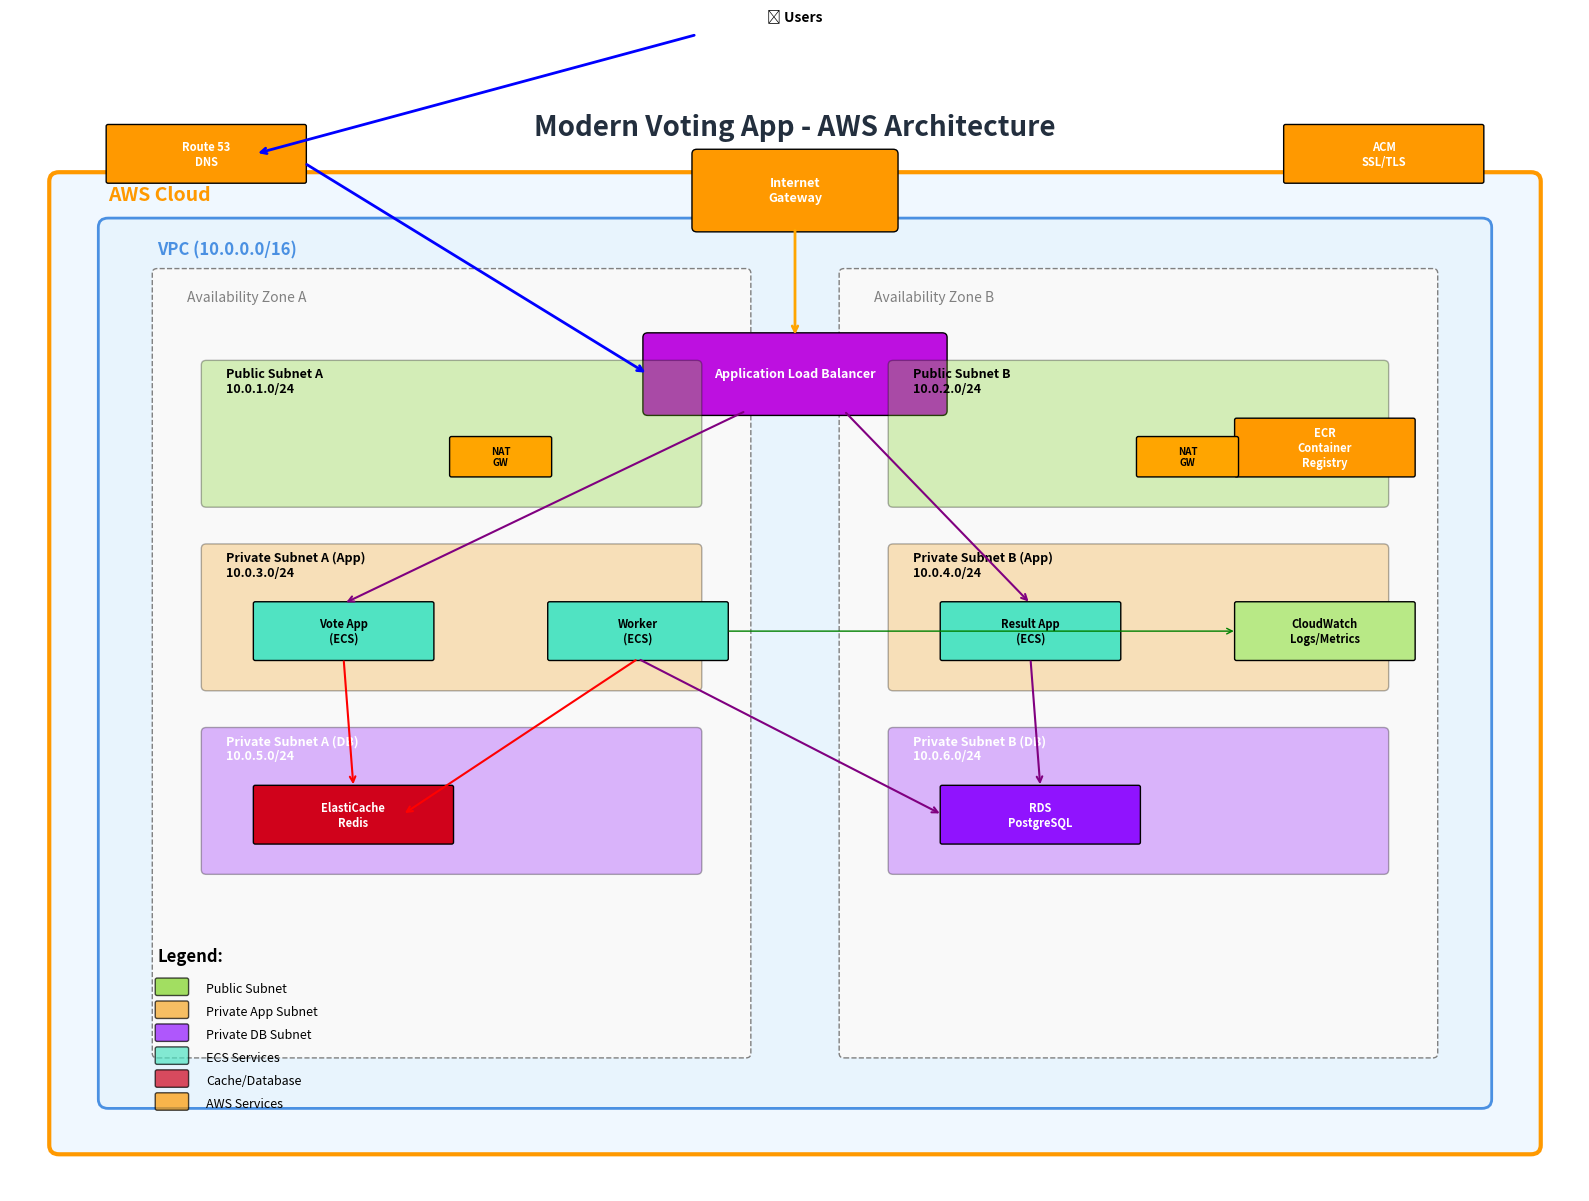

Reproduce this figure in Python. (Note: this script raises an exception after producing the figure.)
#!/usr/bin/env python3
"""
AWS Architecture Diagram Generator for Modern Voting App
Creates a visual representation of the AWS deployment architecture
"""

import matplotlib.pyplot as plt
import matplotlib.patches as patches
from matplotlib.patches import FancyBboxPatch, ConnectionPatch
import numpy as np

def create_aws_architecture_diagram():
    # Create figure and axis
    fig, ax = plt.subplots(1, 1, figsize=(16, 12))
    ax.set_xlim(0, 16)
    ax.set_ylim(0, 12)
    ax.axis('off')
    
    # Define colors
    colors = {
        'aws_orange': '#FF9900',
        'aws_blue': '#232F3E',
        'vpc_blue': '#4A90E2',
        'public_green': '#7ED321',
        'private_orange': '#F5A623',
        'database_purple': '#9013FE',
        'cache_red': '#D0021B',
        'container_teal': '#50E3C2',
        'load_balancer': '#BD10E0',
        'monitoring': '#B8E986'
    }
    
    # Title
    ax.text(8, 11.5, 'Modern Voting App - AWS Architecture', 
            fontsize=20, fontweight='bold', ha='center', color=colors['aws_blue'])
    
    # AWS Cloud boundary
    aws_cloud = FancyBboxPatch((0.5, 0.5), 15, 10.5, 
                               boxstyle="round,pad=0.1", 
                               facecolor='#F0F8FF', 
                               edgecolor=colors['aws_orange'], 
                               linewidth=3)
    ax.add_patch(aws_cloud)
    ax.text(1, 10.8, 'AWS Cloud', fontsize=14, fontweight='bold', color=colors['aws_orange'])
    
    # VPC
    vpc = FancyBboxPatch((1, 1), 14, 9.5, 
                         boxstyle="round,pad=0.1", 
                         facecolor='#E8F4FD', 
                         edgecolor=colors['vpc_blue'], 
                         linewidth=2)
    ax.add_patch(vpc)
    ax.text(1.5, 10.2, 'VPC (10.0.0.0/16)', fontsize=12, fontweight='bold', color=colors['vpc_blue'])
    
    # Availability Zones
    az1 = FancyBboxPatch((1.5, 1.5), 6, 8.5, 
                         boxstyle="round,pad=0.05", 
                         facecolor='#F9F9F9', 
                         edgecolor='gray', 
                         linewidth=1, linestyle='--')
    ax.add_patch(az1)
    ax.text(1.8, 9.7, 'Availability Zone A', fontsize=10, color='gray')
    
    az2 = FancyBboxPatch((8.5, 1.5), 6, 8.5, 
                         boxstyle="round,pad=0.05", 
                         facecolor='#F9F9F9', 
                         edgecolor='gray', 
                         linewidth=1, linestyle='--')
    ax.add_patch(az2)
    ax.text(8.8, 9.7, 'Availability Zone B', fontsize=10, color='gray')
    
    # Internet Gateway
    igw = FancyBboxPatch((7, 10.5), 2, 0.8, 
                         boxstyle="round,pad=0.05", 
                         facecolor=colors['aws_orange'], 
                         edgecolor='black')
    ax.add_patch(igw)
    ax.text(8, 10.9, 'Internet\nGateway', fontsize=9, ha='center', va='center', color='white', fontweight='bold')
    
    # Application Load Balancer
    alb = FancyBboxPatch((6.5, 8.5), 3, 0.8, 
                         boxstyle="round,pad=0.05", 
                         facecolor=colors['load_balancer'], 
                         edgecolor='black')
    ax.add_patch(alb)
    ax.text(8, 8.9, 'Application Load Balancer', fontsize=9, ha='center', va='center', color='white', fontweight='bold')
    
    # Public Subnets
    pub_subnet1 = FancyBboxPatch((2, 7.5), 5, 1.5, 
                                 boxstyle="round,pad=0.05", 
                                 facecolor=colors['public_green'], 
                                 edgecolor='black', alpha=0.3)
    ax.add_patch(pub_subnet1)
    ax.text(2.2, 8.7, 'Public Subnet A\n10.0.1.0/24', fontsize=9, color='black', fontweight='bold')
    
    pub_subnet2 = FancyBboxPatch((9, 7.5), 5, 1.5, 
                                 boxstyle="round,pad=0.05", 
                                 facecolor=colors['public_green'], 
                                 edgecolor='black', alpha=0.3)
    ax.add_patch(pub_subnet2)
    ax.text(9.2, 8.7, 'Public Subnet B\n10.0.2.0/24', fontsize=9, color='black', fontweight='bold')
    
    # Private Subnets - App Tier
    priv_app1 = FancyBboxPatch((2, 5.5), 5, 1.5, 
                               boxstyle="round,pad=0.05", 
                               facecolor=colors['private_orange'], 
                               edgecolor='black', alpha=0.3)
    ax.add_patch(priv_app1)
    ax.text(2.2, 6.7, 'Private Subnet A (App)\n10.0.3.0/24', fontsize=9, color='black', fontweight='bold')
    
    priv_app2 = FancyBboxPatch((9, 5.5), 5, 1.5, 
                               boxstyle="round,pad=0.05", 
                               facecolor=colors['private_orange'], 
                               edgecolor='black', alpha=0.3)
    ax.add_patch(priv_app2)
    ax.text(9.2, 6.7, 'Private Subnet B (App)\n10.0.4.0/24', fontsize=9, color='black', fontweight='bold')
    
    # Private Subnets - Database Tier
    priv_db1 = FancyBboxPatch((2, 3.5), 5, 1.5, 
                              boxstyle="round,pad=0.05", 
                              facecolor=colors['database_purple'], 
                              edgecolor='black', alpha=0.3)
    ax.add_patch(priv_db1)
    ax.text(2.2, 4.7, 'Private Subnet A (DB)\n10.0.5.0/24', fontsize=9, color='white', fontweight='bold')
    
    priv_db2 = FancyBboxPatch((9, 3.5), 5, 1.5, 
                              boxstyle="round,pad=0.05", 
                              facecolor=colors['database_purple'], 
                              edgecolor='black', alpha=0.3)
    ax.add_patch(priv_db2)
    ax.text(9.2, 4.7, 'Private Subnet B (DB)\n10.0.6.0/24', fontsize=9, color='white', fontweight='bold')
    
    # ECS Services
    # Vote App
    vote_service = FancyBboxPatch((2.5, 5.8), 1.8, 0.6, 
                                  boxstyle="round,pad=0.02", 
                                  facecolor=colors['container_teal'], 
                                  edgecolor='black')
    ax.add_patch(vote_service)
    ax.text(3.4, 6.1, 'Vote App\n(ECS)', fontsize=8, ha='center', va='center', fontweight='bold')
    
    # Result App
    result_service = FancyBboxPatch((9.5, 5.8), 1.8, 0.6, 
                                    boxstyle="round,pad=0.02", 
                                    facecolor=colors['container_teal'], 
                                    edgecolor='black')
    ax.add_patch(result_service)
    ax.text(10.4, 6.1, 'Result App\n(ECS)', fontsize=8, ha='center', va='center', fontweight='bold')
    
    # Worker Service
    worker_service = FancyBboxPatch((5.5, 5.8), 1.8, 0.6, 
                                    boxstyle="round,pad=0.02", 
                                    facecolor=colors['container_teal'], 
                                    edgecolor='black')
    ax.add_patch(worker_service)
    ax.text(6.4, 6.1, 'Worker\n(ECS)', fontsize=8, ha='center', va='center', fontweight='bold')
    
    # ElastiCache Redis
    redis = FancyBboxPatch((2.5, 3.8), 2, 0.6, 
                           boxstyle="round,pad=0.02", 
                           facecolor=colors['cache_red'], 
                           edgecolor='black')
    ax.add_patch(redis)
    ax.text(3.5, 4.1, 'ElastiCache\nRedis', fontsize=8, ha='center', va='center', color='white', fontweight='bold')
    
    # RDS PostgreSQL
    postgres = FancyBboxPatch((9.5, 3.8), 2, 0.6, 
                              boxstyle="round,pad=0.02", 
                              facecolor=colors['database_purple'], 
                              edgecolor='black')
    ax.add_patch(postgres)
    ax.text(10.5, 4.1, 'RDS\nPostgreSQL', fontsize=8, ha='center', va='center', color='white', fontweight='bold')
    
    # CloudWatch
    cloudwatch = FancyBboxPatch((12.5, 5.8), 1.8, 0.6, 
                                boxstyle="round,pad=0.02", 
                                facecolor=colors['monitoring'], 
                                edgecolor='black')
    ax.add_patch(cloudwatch)
    ax.text(13.4, 6.1, 'CloudWatch\nLogs/Metrics', fontsize=8, ha='center', va='center', fontweight='bold')
    
    # ECR
    ecr = FancyBboxPatch((12.5, 7.8), 1.8, 0.6, 
                         boxstyle="round,pad=0.02", 
                         facecolor=colors['aws_orange'], 
                         edgecolor='black')
    ax.add_patch(ecr)
    ax.text(13.4, 8.1, 'ECR\nContainer\nRegistry', fontsize=8, ha='center', va='center', color='white', fontweight='bold')
    
    # NAT Gateways
    nat1 = FancyBboxPatch((4.5, 7.8), 1, 0.4, 
                          boxstyle="round,pad=0.02", 
                          facecolor='orange', 
                          edgecolor='black')
    ax.add_patch(nat1)
    ax.text(5, 8, 'NAT\nGW', fontsize=7, ha='center', va='center', fontweight='bold')
    
    nat2 = FancyBboxPatch((11.5, 7.8), 1, 0.4, 
                          boxstyle="round,pad=0.02", 
                          facecolor='orange', 
                          edgecolor='black')
    ax.add_patch(nat2)
    ax.text(12, 8, 'NAT\nGW', fontsize=7, ha='center', va='center', fontweight='bold')
    
    # Route 53
    route53 = FancyBboxPatch((1, 11), 2, 0.6, 
                             boxstyle="round,pad=0.02", 
                             facecolor=colors['aws_orange'], 
                             edgecolor='black')
    ax.add_patch(route53)
    ax.text(2, 11.3, 'Route 53\nDNS', fontsize=8, ha='center', va='center', color='white', fontweight='bold')
    
    # Certificate Manager
    acm = FancyBboxPatch((13, 11), 2, 0.6, 
                         boxstyle="round,pad=0.02", 
                         facecolor=colors['aws_orange'], 
                         edgecolor='black')
    ax.add_patch(acm)
    ax.text(14, 11.3, 'ACM\nSSL/TLS', fontsize=8, ha='center', va='center', color='white', fontweight='bold')
    
    # Users
    users = FancyBboxPatch((7, 12.5), 2, 0.6, 
                           boxstyle="round,pad=0.02", 
                           facecolor='lightblue', 
                           edgecolor='black')
    ax.add_patch(users)
    ax.text(8, 12.8, '👥 Users', fontsize=10, ha='center', va='center', fontweight='bold')
    
    # Connection arrows
    # Users to Route 53
    ax.annotate('', xy=(2.5, 11.3), xytext=(7, 12.6),
                arrowprops=dict(arrowstyle='->', lw=2, color='blue'))
    
    # Route 53 to ALB
    ax.annotate('', xy=(6.5, 8.9), xytext=(3, 11.2),
                arrowprops=dict(arrowstyle='->', lw=2, color='blue'))
    
    # Internet Gateway to ALB
    ax.annotate('', xy=(8, 9.3), xytext=(8, 10.5),
                arrowprops=dict(arrowstyle='->', lw=2, color='orange'))
    
    # ALB to services
    ax.annotate('', xy=(3.4, 6.4), xytext=(7.5, 8.5),
                arrowprops=dict(arrowstyle='->', lw=1.5, color='purple'))
    ax.annotate('', xy=(10.4, 6.4), xytext=(8.5, 8.5),
                arrowprops=dict(arrowstyle='->', lw=1.5, color='purple'))
    
    # Services to databases
    ax.annotate('', xy=(3.5, 4.4), xytext=(3.4, 5.8),
                arrowprops=dict(arrowstyle='->', lw=1.5, color='red'))
    ax.annotate('', xy=(10.5, 4.4), xytext=(10.4, 5.8),
                arrowprops=dict(arrowstyle='->', lw=1.5, color='purple'))
    ax.annotate('', xy=(4, 4.1), xytext=(6.4, 5.8),
                arrowprops=dict(arrowstyle='->', lw=1.5, color='red'))
    ax.annotate('', xy=(9.5, 4.1), xytext=(6.4, 5.8),
                arrowprops=dict(arrowstyle='->', lw=1.5, color='purple'))
    
    # Services to CloudWatch
    ax.annotate('', xy=(12.5, 6.1), xytext=(7.3, 6.1),
                arrowprops=dict(arrowstyle='->', lw=1, color='green'))
    
    # Legend
    legend_y = 2.5
    ax.text(1.5, legend_y, 'Legend:', fontsize=12, fontweight='bold')
    
    # Legend items
    legend_items = [
        ('Public Subnet', colors['public_green']),
        ('Private App Subnet', colors['private_orange']),
        ('Private DB Subnet', colors['database_purple']),
        ('ECS Services', colors['container_teal']),
        ('Cache/Database', colors['cache_red']),
        ('AWS Services', colors['aws_orange'])
    ]
    
    for i, (label, color) in enumerate(legend_items):
        y_pos = legend_y - 0.3 - (i * 0.25)
        legend_box = FancyBboxPatch((1.5, y_pos-0.05), 0.3, 0.15, 
                                    boxstyle="round,pad=0.02", 
                                    facecolor=color, 
                                    alpha=0.7)
        ax.add_patch(legend_box)
        ax.text(2, y_pos, label, fontsize=9, va='center')
    
    plt.tight_layout()
    return fig

def create_data_flow_diagram():
    """Create a separate data flow diagram"""
    fig, ax = plt.subplots(1, 1, figsize=(14, 10))
    ax.set_xlim(0, 14)
    ax.set_ylim(0, 10)
    ax.axis('off')
    
    # Title
    ax.text(7, 9.5, 'Modern Voting App - Data Flow Architecture', 
            fontsize=18, fontweight='bold', ha='center')
    
    # Components
    components = [
        {'name': 'User Browser', 'pos': (2, 8), 'color': 'lightblue'},
        {'name': 'ALB', 'pos': (7, 8), 'color': '#BD10E0'},
        {'name': 'Vote App\n(Flask)', 'pos': (4, 6), 'color': '#50E3C2'},
        {'name': 'Result App\n(Node.js)', 'pos': (10, 6), 'color': '#50E3C2'},
        {'name': 'Redis\n(Queue)', 'pos': (4, 4), 'color': '#D0021B'},
        {'name': 'Worker\n(.NET)', 'pos': (7, 4), 'color': '#50E3C2'},
        {'name': 'PostgreSQL\n(Database)', 'pos': (10, 4), 'color': '#9013FE'},
        {'name': 'CloudWatch\n(Monitoring)', 'pos': (7, 2), 'color': '#B8E986'}
    ]
    
    # Draw components
    for comp in components:
        box = FancyBboxPatch((comp['pos'][0]-0.8, comp['pos'][1]-0.4), 1.6, 0.8,
                             boxstyle="round,pad=0.1",
                             facecolor=comp['color'],
                             edgecolor='black',
                             linewidth=2)
        ax.add_patch(box)
        ax.text(comp['pos'][0], comp['pos'][1], comp['name'],
                ha='center', va='center', fontsize=10, fontweight='bold',
                color='white' if comp['color'] in ['#BD10E0', '#D0021B', '#9013FE'] else 'black')
    
    # Data flow arrows with labels
    flows = [
        {'from': (2, 8), 'to': (7, 8), 'label': '1. HTTP Request', 'color': 'blue'},
        {'from': (7, 8), 'to': (4, 6), 'label': '2. Route to Vote App', 'color': 'green'},
        {'from': (7, 8), 'to': (10, 6), 'label': '2. Route to Result App', 'color': 'green'},
        {'from': (4, 6), 'to': (4, 4), 'label': '3. Queue Vote', 'color': 'red'},
        {'from': (4, 4), 'to': (7, 4), 'label': '4. Process Vote', 'color': 'orange'},
        {'from': (7, 4), 'to': (10, 4), 'label': '5. Store Vote', 'color': 'purple'},
        {'from': (10, 6), 'to': (10, 4), 'label': '6. Read Results', 'color': 'purple'},
        {'from': (10, 6), 'to': (2, 8), 'label': '7. Real-time Updates', 'color': 'blue'},
        {'from': (7, 4), 'to': (7, 2), 'label': 'Logs & Metrics', 'color': 'gray'},
        {'from': (4, 6), 'to': (7, 2), 'label': 'Logs & Metrics', 'color': 'gray'},
        {'from': (10, 6), 'to': (7, 2), 'label': 'Logs & Metrics', 'color': 'gray'}
    ]
    
    for flow in flows:
        ax.annotate('', xy=flow['to'], xytext=flow['from'],
                    arrowprops=dict(arrowstyle='->', lw=2, color=flow['color']))
        
        # Add label
        mid_x = (flow['from'][0] + flow['to'][0]) / 2
        mid_y = (flow['from'][1] + flow['to'][1]) / 2
        ax.text(mid_x, mid_y + 0.2, flow['label'], 
                ha='center', va='bottom', fontsize=8, 
                bbox=dict(boxstyle="round,pad=0.2", facecolor='white', alpha=0.8))
    
    # Add process description
    process_text = """
Data Flow Process:
1. User submits vote through web interface
2. ALB routes request to Vote App (Flask)
3. Vote App queues vote in Redis
4. Worker processes vote from Redis queue
5. Worker stores processed vote in PostgreSQL
6. Result App reads real-time data from PostgreSQL
7. Result App sends real-time updates to users via WebSocket
8. All components send logs and metrics to CloudWatch
    """
    
    ax.text(0.5, 1.5, process_text, fontsize=10, va='top',
            bbox=dict(boxstyle="round,pad=0.3", facecolor='#F0F8FF', alpha=0.8))
    
    plt.tight_layout()
    return fig

if __name__ == "__main__":
    # Create architecture diagram
    print("🏗️  Generating AWS Architecture Diagram...")
    arch_fig = create_aws_architecture_diagram()
    arch_fig.savefig('/mnt/c/Users/<user>/Downloads/isaac_tandoh/example-voting-app-docker/aws-architecture.png', 
                     dpi=300, bbox_inches='tight', facecolor='white')
    print("✅ Architecture diagram saved as 'aws-architecture.png'")
    
    # Create data flow diagram
    print("🔄 Generating Data Flow Diagram...")
    flow_fig = create_data_flow_diagram()
    flow_fig.savefig('/mnt/c/Users/<user>/Downloads/isaac_tandoh/example-voting-app-docker/data-flow-diagram.png', 
                     dpi=300, bbox_inches='tight', facecolor='white')
    print("✅ Data flow diagram saved as 'data-flow-diagram.png'")
    
    print("\n🎉 Architecture diagrams generated successfully!")
    print("📁 Files created:")
    print("   - aws-architecture.png (AWS infrastructure layout)")
    print("   - data-flow-diagram.png (Application data flow)")
